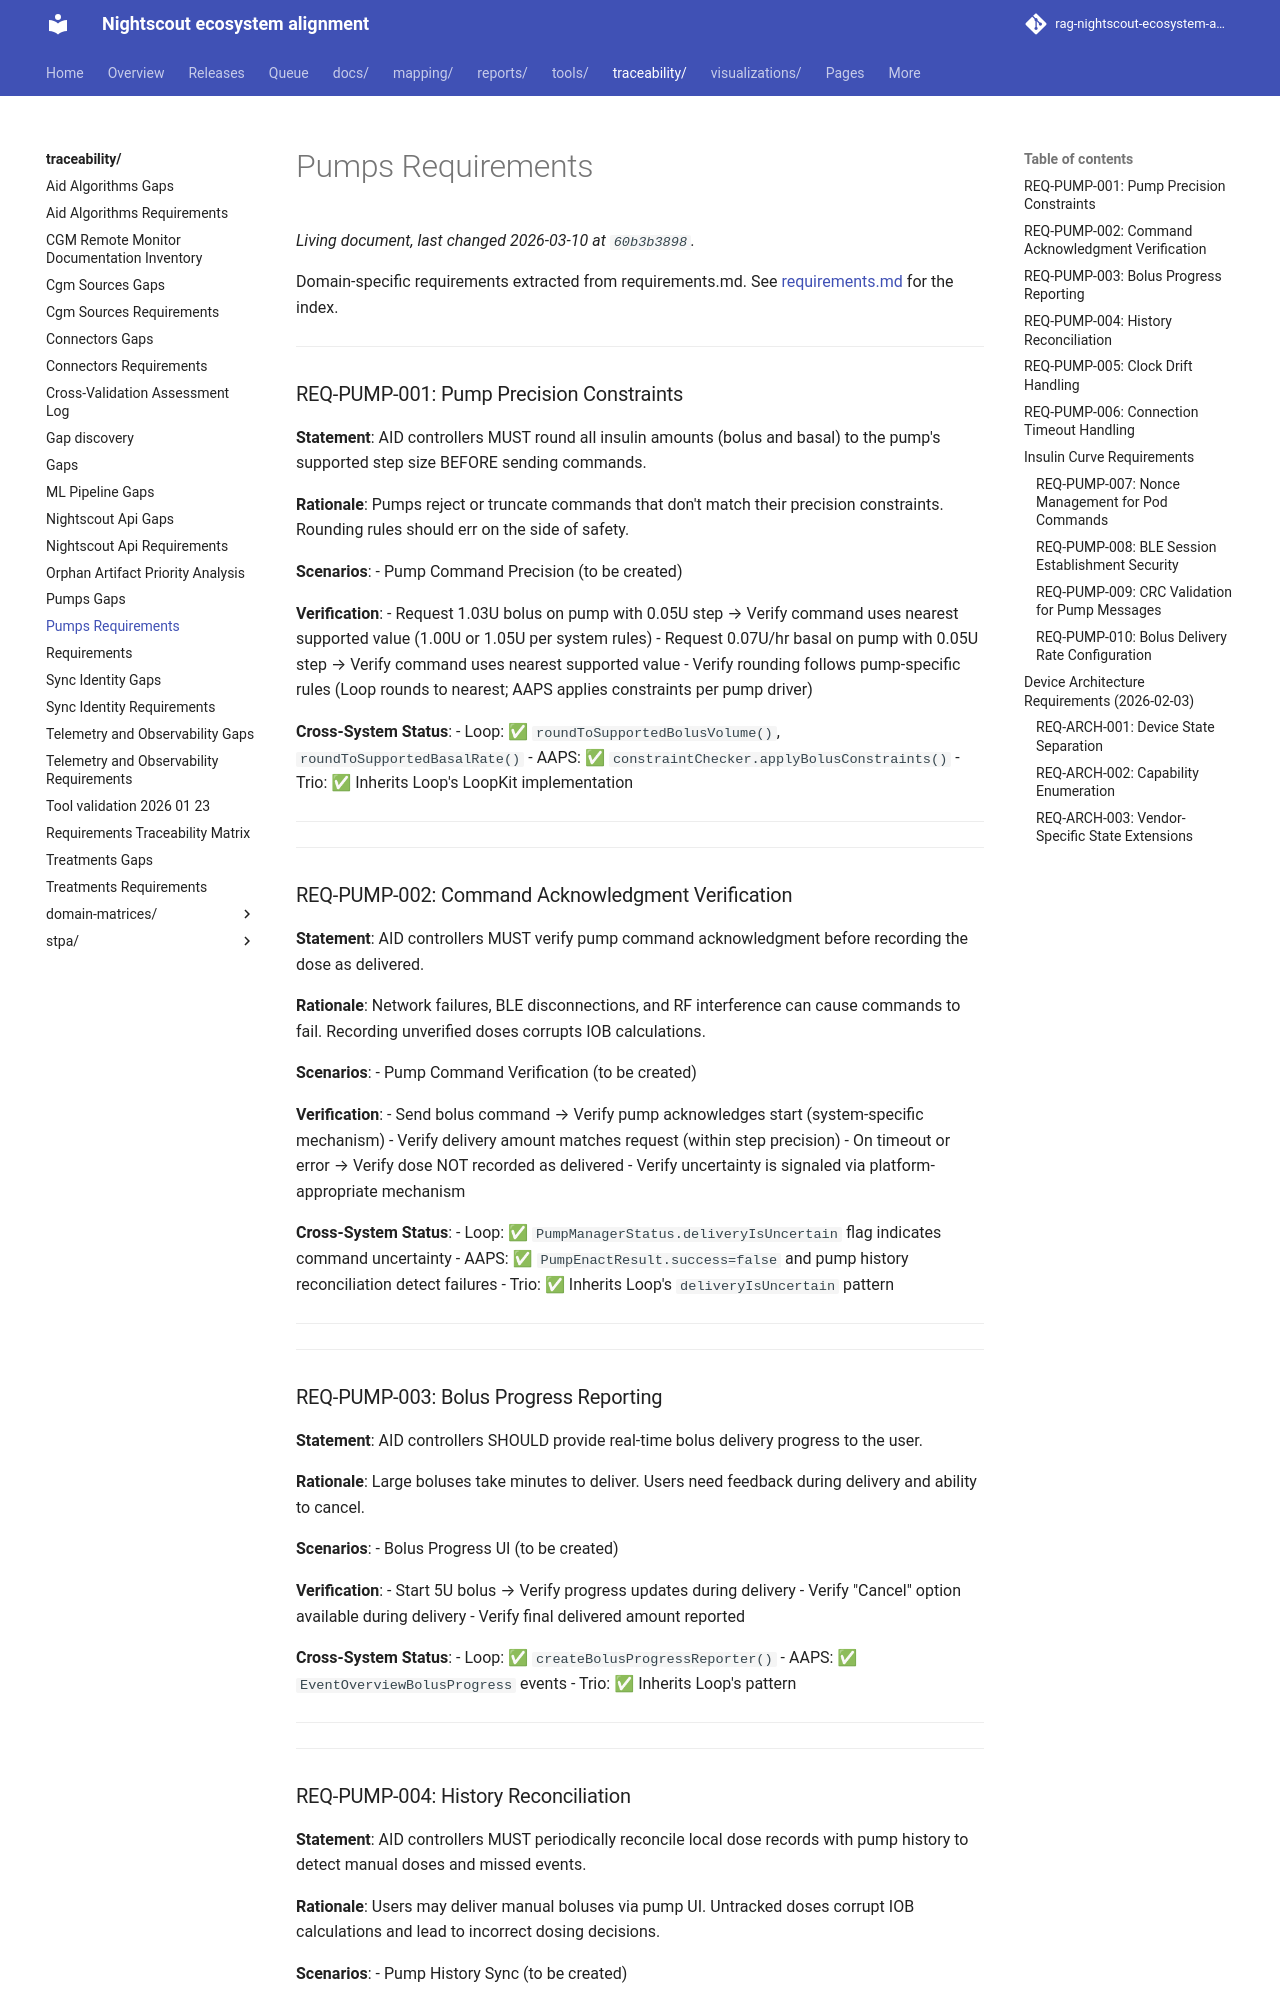

repository: bewest/rag-nightscout-ecosystem-alignment · page: traceability/pumps-requirements.html · generator: mkdocs

# Pumps Requirements

Domain-specific requirements extracted from requirements.md.
See [requirements.md](requirements.md) for the index.

---

### REQ-PUMP-001: Pump Precision Constraints

**Statement**: AID controllers MUST round all insulin amounts (bolus and basal) to the pump's supported step size BEFORE sending commands.

**Rationale**: Pumps reject or truncate commands that don't match their precision constraints. Rounding rules should err on the side of safety.

**Scenarios**:
- Pump Command Precision (to be created)

**Verification**:
- Request 1.03U bolus on pump with 0.05U step → Verify command uses nearest supported value (1.00U or 1.05U per system rules)
- Request 0.07U/hr basal on pump with 0.05U step → Verify command uses nearest supported value
- Verify rounding follows pump-specific rules (Loop rounds to nearest; AAPS applies constraints per pump driver)

**Cross-System Status**:
- Loop: ✅ `roundToSupportedBolusVolume()`, `roundToSupportedBasalRate()`
- AAPS: ✅ `constraintChecker.applyBolusConstraints()`
- Trio: ✅ Inherits Loop's LoopKit implementation

---

---

### REQ-PUMP-002: Command Acknowledgment Verification

**Statement**: AID controllers MUST verify pump command acknowledgment before recording the dose as delivered.

**Rationale**: Network failures, BLE disconnections, and RF interference can cause commands to fail. Recording unverified doses corrupts IOB calculations.

**Scenarios**:
- Pump Command Verification (to be created)

**Verification**:
- Send bolus command → Verify pump acknowledges start (system-specific mechanism)
- Verify delivery amount matches request (within step precision)
- On timeout or error → Verify dose NOT recorded as delivered
- Verify uncertainty is signaled via platform-appropriate mechanism

**Cross-System Status**:
- Loop: ✅ `PumpManagerStatus.deliveryIsUncertain` flag indicates command uncertainty
- AAPS: ✅ `PumpEnactResult.success=false` and pump history reconciliation detect failures
- Trio: ✅ Inherits Loop's `deliveryIsUncertain` pattern

---

---

### REQ-PUMP-003: Bolus Progress Reporting

**Statement**: AID controllers SHOULD provide real-time bolus delivery progress to the user.

**Rationale**: Large boluses take minutes to deliver. Users need feedback during delivery and ability to cancel.

**Scenarios**:
- Bolus Progress UI (to be created)

**Verification**:
- Start 5U bolus → Verify progress updates during delivery
- Verify "Cancel" option available during delivery
- Verify final delivered amount reported

**Cross-System Status**:
- Loop: ✅ `createBolusProgressReporter()`
- AAPS: ✅ `EventOverviewBolusProgress` events
- Trio: ✅ Inherits Loop's pattern

---

---
